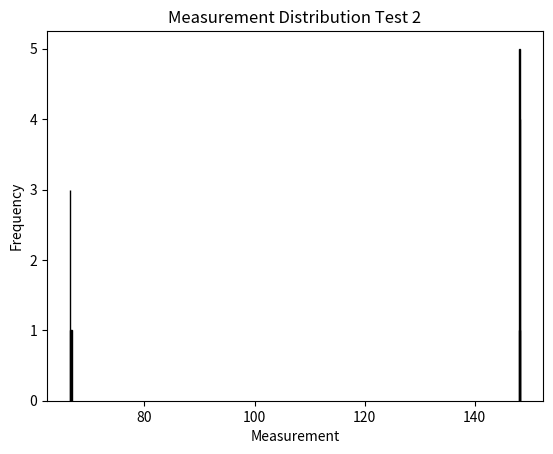

The matplotlib source for this figure:
# Record variance of a set of measurements and generate a plot

import numpy as np
import matplotlib.pyplot as plt

# numbers 
'''
148.1 (initial)
148.1
148.2
148.1
148.2
148.3
148.1
148.2
148.1
148.0
148.2
'''

measurements = [148.1, 148.1, 148.2, 148.1, 148.2, 148.3, 148.1, 148.2, 148.1, 148.0, 148.2]

# Calculate variance
variance = np.var(measurements)

# Generate plot
plt.hist(measurements, bins=4, edgecolor='black')
plt.title('Measurement Distribution Test 1')
plt.xlabel('Measurement')
plt.ylabel('Frequency')
plt.show()  

print(f'Variance of measurements: {variance}')


'''
second set of numbers:
66.4 (initial)
66.6
66.5
66.4
66.4
66.8
'''

measurements_2 = [66.4, 66.6, 66.5, 66.4, 66.4, 66.8]
# Calculate variance
variance_2 = np.var(measurements_2)
# Generate plot
plt.hist(measurements_2, bins=4, edgecolor='black')
plt.title('Measurement Distribution Test 2')
plt.xlabel('Measurement')
plt.ylabel('Frequency')
plt.show()

print(f'Variance of measurements: {variance_2}')